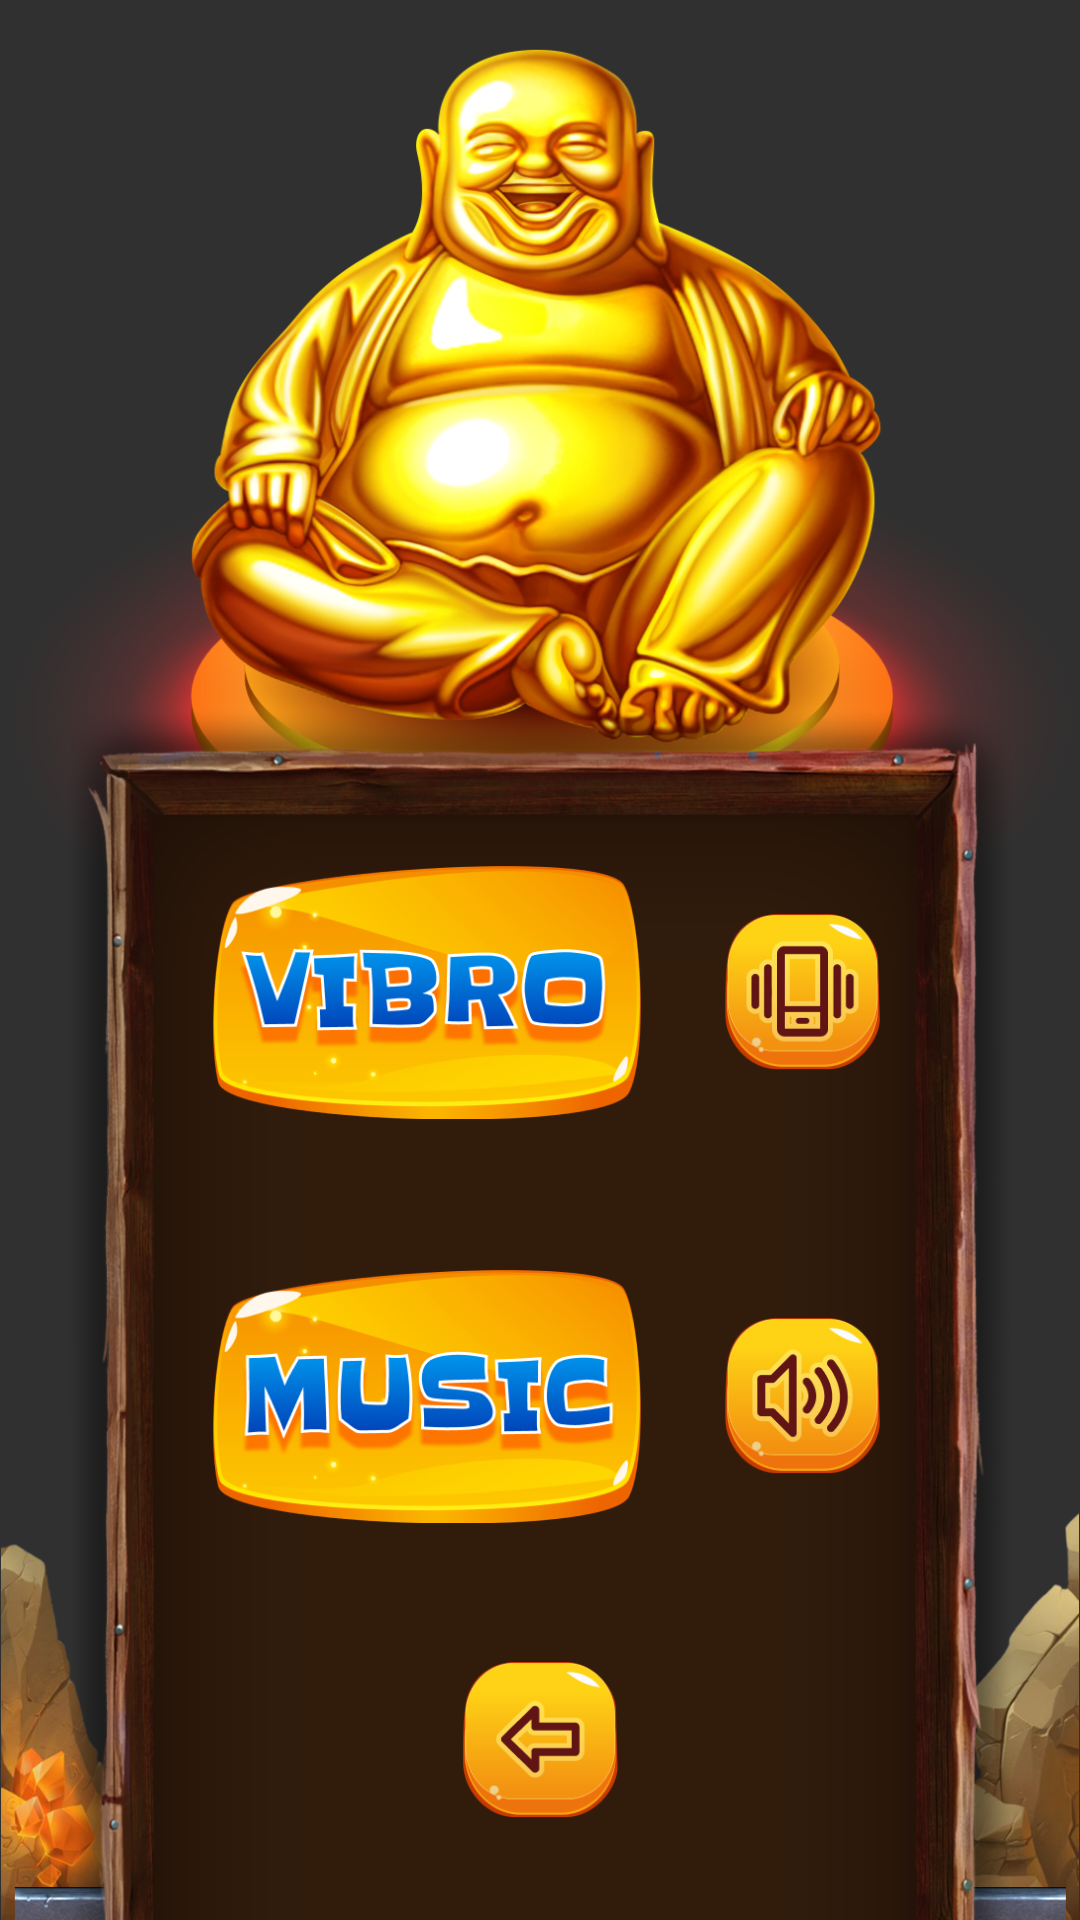

Produce the Android XML layout that renders to this screen, including the resource entries it uses.
<!-- AndroidManifest.xml: application theme Theme.AppCompat.NoActionBar -->
<!-- res/layout/settings_screen.xml -->
<?xml version="1.0" encoding="utf-8"?>
<androidx.constraintlayout.widget.ConstraintLayout xmlns:android="http://schemas.android.com/apk/res/android"
    xmlns:app="http://schemas.android.com/apk/res-auto"
    android:layout_width="match_parent"
    android:layout_height="match_parent"
    android:background="@drawable/background">

    <ImageView
        android:id="@+id/light"
        android:layout_width="match_parent"
        android:layout_height="wrap_content"
        android:adjustViewBounds="true"
        android:src="@drawable/lights"
        app:layout_constraintEnd_toEndOf="parent"
        app:layout_constraintStart_toStartOf="parent"
        app:layout_constraintTop_toTopOf="parent"/>

    <ImageView
        android:id="@+id/buddha"
        android:layout_width="373dp"
        android:layout_height="wrap_content"
        android:layout_marginTop="12dp"
        android:adjustViewBounds="true"
        android:src="@drawable/buddha"
        app:layout_constraintEnd_toEndOf="parent"
        app:layout_constraintStart_toStartOf="parent"
        app:layout_constraintTop_toTopOf="parent" />

    <ImageView
        android:layout_width="match_parent"
        android:layout_height="wrap_content"
        android:adjustViewBounds="true"
        android:src="@drawable/rocks"
        app:layout_constraintBottom_toBottomOf="parent"
        app:layout_constraintEnd_toEndOf="parent"
        app:layout_constraintStart_toStartOf="parent" />

    <ImageView
        android:layout_width="match_parent"
        android:layout_height="wrap_content"
        android:adjustViewBounds="true"
        android:src="@drawable/footer"
        app:layout_constraintBottom_toBottomOf="parent" />

    <ImageView
        android:id="@+id/frame"
        android:layout_width="318dp"
        android:layout_height="wrap_content"
        android:adjustViewBounds="true"
        android:src="@drawable/frame"
        app:layout_constraintBottom_toBottomOf="parent"
        app:layout_constraintEnd_toEndOf="parent"
        app:layout_constraintStart_toStartOf="parent" />

    <ImageButton
        android:id="@+id/vibro"
        style="@style/imagebutton_style"
        android:layout_width="@dimen/settings_button_width"
        android:layout_height="wrap_content"
        android:layout_marginStart="50dp"
        android:layout_marginTop="53dp"
        android:background="@android:color/transparent"
        android:src="@drawable/vibro_button"
        app:layout_constraintStart_toStartOf="@id/frame"
        app:layout_constraintTop_toTopOf="@id/frame" />

    <ImageButton
        android:id="@+id/vibro_button"
        style="@style/imagebutton_style"
        android:layout_width="@dimen/options_button_width"
        android:layout_height="wrap_content"
        android:layout_marginStart="27dp"
        android:layout_marginTop="16dp"
        android:background="@android:color/transparent"
        android:src="@drawable/vibro_on"
        app:layout_constraintStart_toEndOf="@id/vibro"
        app:layout_constraintTop_toTopOf="@id/vibro" />

    <ImageButton
        android:id="@+id/music"
        style="@style/imagebutton_style"
        android:layout_width="@dimen/settings_button_width"
        android:layout_height="wrap_content"
        android:layout_marginStart="50dp"
        android:layout_marginTop="50dp"
        android:background="@android:color/transparent"
        android:src="@drawable/musik_button"
        app:layout_constraintStart_toStartOf="@id/frame"
        app:layout_constraintTop_toBottomOf="@id/vibro" />

    <ImageButton
        android:id="@+id/music_button"
        style="@style/imagebutton_style"
        android:layout_width="@dimen/options_button_width"
        android:layout_height="wrap_content"
        android:layout_marginStart="27dp"
        android:layout_marginTop="16dp"
        android:background="@android:color/transparent"
        android:src="@drawable/sound_on"
        app:layout_constraintStart_toEndOf="@id/music"
        app:layout_constraintTop_toTopOf="@id/music" />

    <ImageButton
        android:id="@+id/back_button"
        style="@style/imagebutton_style"
        android:layout_width="@dimen/options_button_width"
        android:layout_height="wrap_content"
        android:layout_marginBottom="34dp"
        android:background="@android:color/transparent"
        android:src="@drawable/back_button"
        app:layout_constraintBottom_toBottomOf="parent"
        app:layout_constraintEnd_toEndOf="parent"
        app:layout_constraintStart_toStartOf="parent" />

</androidx.constraintlayout.widget.ConstraintLayout>
<!-- resources referenced by this layout -->
<resources>
  <dimen name="options_button_width">53dp</dimen>
  <dimen name="settings_button_width">143dp</dimen>
  <!-- drawable back_button: png bitmap (drawable, 10370 bytes) -->
  <!-- drawable buddha: png bitmap (drawable, 659978 bytes) -->
  <!-- drawable footer: png bitmap (drawable, 68220 bytes) -->
  <!-- drawable frame: png bitmap (drawable, 350870 bytes) -->
  <!-- drawable musik_button: png bitmap (drawable, 54178 bytes) -->
  <!-- drawable rocks: png bitmap (drawable, 168682 bytes) -->
  <!-- drawable sound_on: png bitmap (drawable, 12550 bytes) -->
  <!-- drawable vibro_button: png bitmap (drawable, 54363 bytes) -->
  <!-- drawable vibro_on: png bitmap (drawable, 10836 bytes) -->
  <style name="imagebutton_style">
          <item name="android:adjustViewBounds">true</item>
          <item name="android:scaleType">fitXY</item>
          <item name="background">@android:color/transparent</item>
      </style>
</resources>
